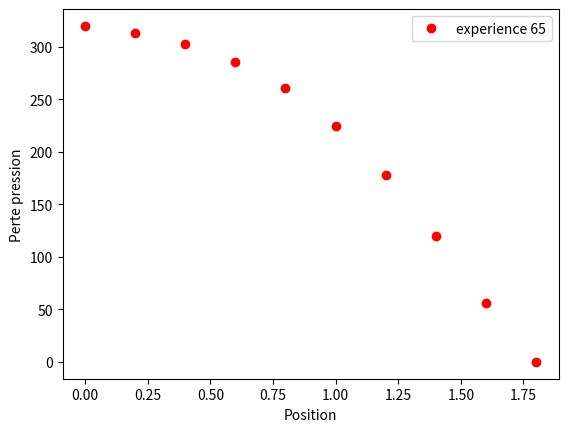
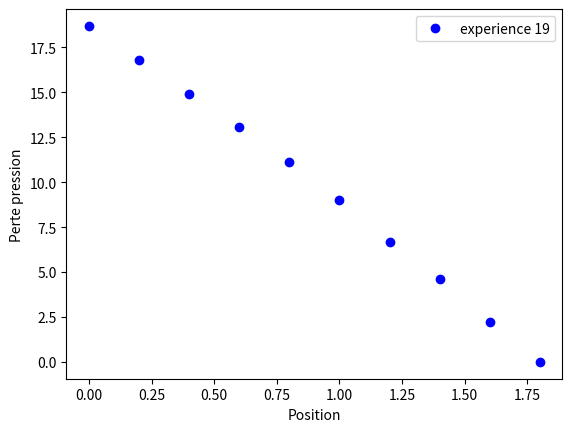
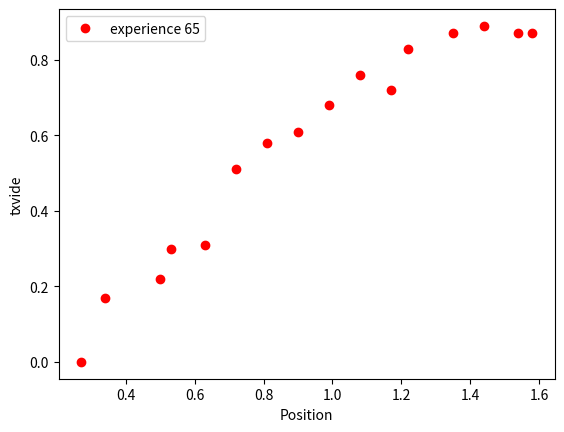
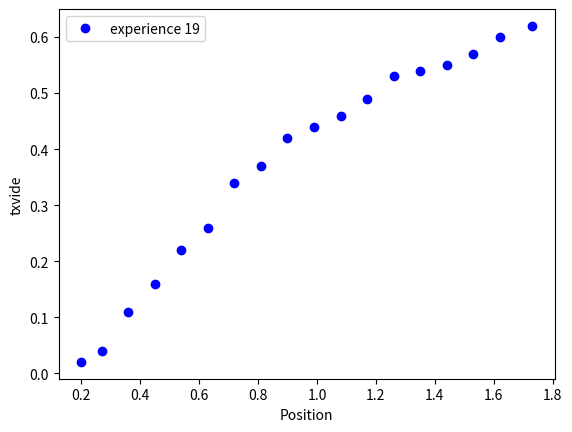

Python code for these plots, in order:
#!/usr/bin/env python3
# -*- coding: utf-8 -*-
"""
Created on Tue Mar 24 14:41:41 2020

@author: thomaschrp
"""

import numpy as np
import matplotlib.pyplot as plt

z_p = np.array([0,0.2,0.4,0.6,0.8,1.,1.2,1.4,1.6,1.8])
p_65 = np.array([319.7,312.5,302.2,285.8,260.6,224.1,177.8,119.5,56.2,0])
p_19 = np.array([18.7,16.8,14.9,13.1,11.1,9.0,6.7,4.6,2.2,0])

z_eps_65 = np.array([0.27,0.34,0.50,0.53,0.63,0.72,0.81,0.9,0.99,1.08,1.17,1.22,1.35,1.44,1.54,1.58])
eps_65 = np.array([0,17,22,30,31,51,58,61,68,76,72,83,87,89,87,87])/100
z_eps_19 = np.array([0.2,0.27,0.36,0.45,0.54,0.63,0.72,0.81,0.9,0.99,1.08,1.17,1.26,1.35,1.44,1.53,1.62,1.73])
eps_19 = np.array([2,4,11,16,22,26,34,37,42,44,46,49,53,54,55,57,60,62])/100

plt.figure(1)
plt.plot(z_p ,p_65 ,'ro',label="experience 65")
plt.legend()
plt.xlabel("Position")
plt.ylabel("Perte pression")

plt.figure(2)
plt.plot(z_p ,p_19 ,'bo',label="experience 19")
plt.legend()
plt.xlabel("Position")
plt.ylabel("Perte pression")

plt.figure(3)
plt.plot(z_eps_65 ,eps_65 ,'ro',label="experience 65")
plt.legend()
plt.xlabel("Position")
plt.ylabel("txvide")

plt.figure(4)
plt.plot(z_eps_19 ,eps_19 ,'bo',label="experience 19")
plt.legend()
plt.xlabel("Position")
plt.ylabel("txvide")